Photos from the image-classification dataset "dataset-glomeruli" in the GitHub repository fauzanaqil/combination-deep-transfer-learning. Its 3 classes are: focal, normal, sclerosed.

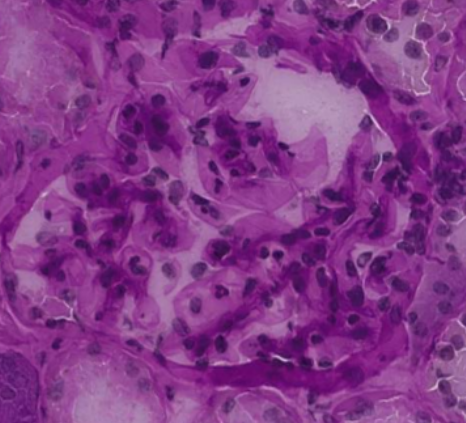
Label: normal

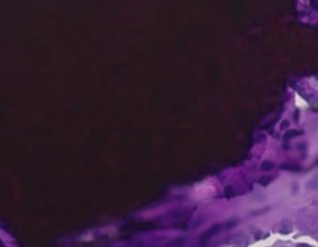
Label: sclerosed

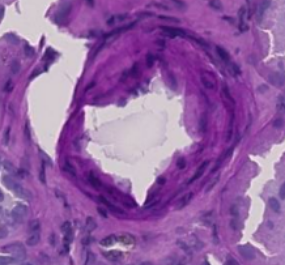
Label: sclerosed

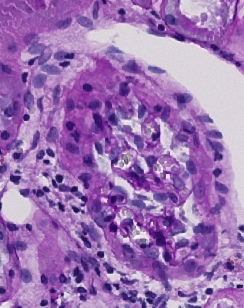
Label: normal

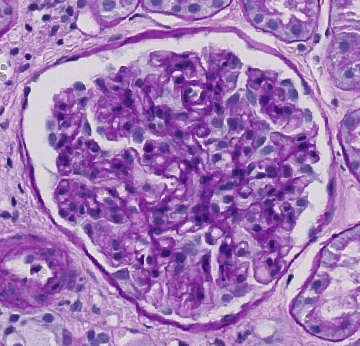
Label: focal

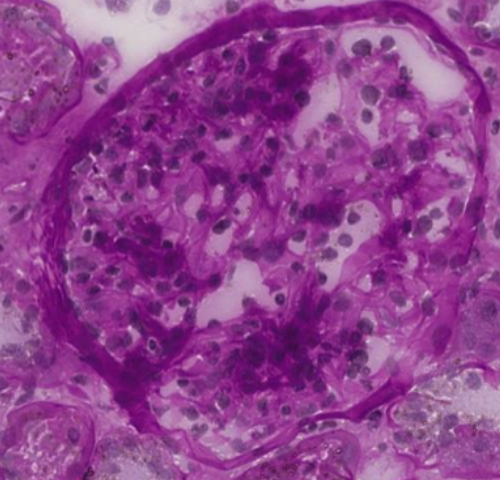
Label: focal
